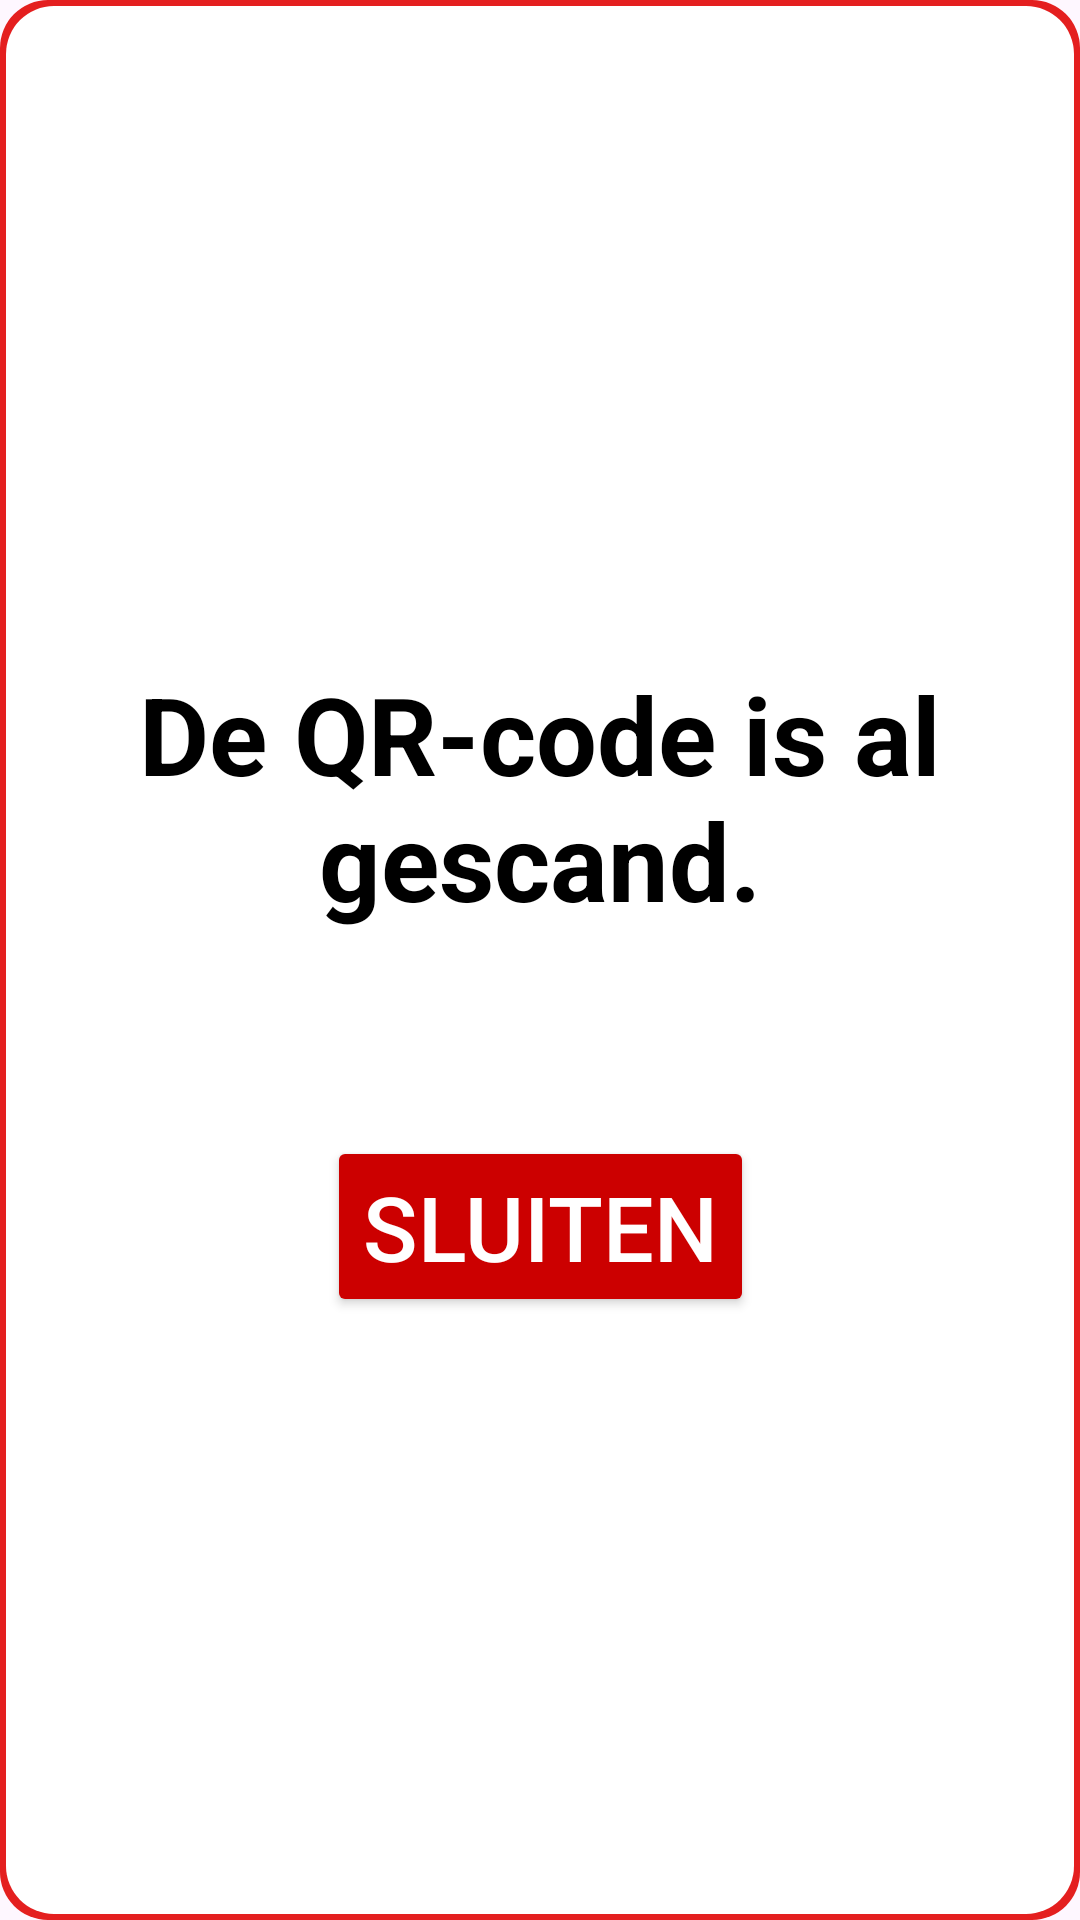

The Android layout XML behind this screen, and the referenced resources:
<!-- AndroidManifest.xml: application theme Theme.TsiiswARe -->
<!-- res/layout/popup_qr_already_scanned.xml -->
<?xml version="1.0" encoding="utf-8"?>
<androidx.constraintlayout.widget.ConstraintLayout xmlns:android="http://schemas.android.com/apk/res/android"
    xmlns:app="http://schemas.android.com/apk/res-auto"
    xmlns:tools="http://schemas.android.com/tools"
    android:layout_width="match_parent"
    android:layout_height="match_parent"
    android:background="@drawable/popup_already_scanned"
    android:orientation="vertical"
    android:padding="16dp">

    <TextView
        android:id="@+id/popupAlreadyScannedText"
        android:layout_width="wrap_content"
        android:layout_height="wrap_content"
        android:layout_gravity="center"
        android:gravity="center"
        android:paddingBottom="16dp"
        android:text="De QR-code is al gescand."
        android:textColor="@android:color/black"
        android:textSize="36sp"
        android:textStyle="bold"
        app:layout_constraintBottom_toBottomOf="parent"
        app:layout_constraintEnd_toEndOf="parent"
        app:layout_constraintHorizontal_bias="0.5"
        app:layout_constraintStart_toStartOf="parent"
        app:layout_constraintTop_toTopOf="parent"
        app:layout_constraintVertical_bias="0.407" />

    <Button
        android:id="@+id/btnClosePopupAlreadyScanned"
        android:layout_width="wrap_content"
        android:layout_height="wrap_content"
        android:layout_gravity="center"
        android:layout_marginTop="52dp"
        android:backgroundTint="@android:color/holo_red_dark"
        android:text="Sluiten"
        android:textColor="@android:color/white"
        android:textSize="30dp"
        app:layout_constraintBottom_toBottomOf="parent"
        app:layout_constraintEnd_toEndOf="parent"
        app:layout_constraintStart_toStartOf="parent"
        app:layout_constraintTop_toBottomOf="@+id/popupAlreadyScannedText"
        app:layout_constraintVertical_bias="0.0" />
</androidx.constraintlayout.widget.ConstraintLayout>
<!-- resources referenced by this layout -->
<resources>
  <!-- drawable popup_already_scanned (drawable) -->
  <?xml version="1.0" encoding="utf-8"?>
  <layer-list xmlns:android="http://schemas.android.com/apk/res/android">
      
      <item>
          <shape android:shape="rectangle">
              <corners android:radius="16dp" />
              <solid android:color="@color/red" />
          </shape>
      </item>
  
      
      <item android:left="2dp" android:right="2dp" android:top="2dp" android:bottom="2dp">
          <shape android:shape="rectangle">
              <corners android:radius="16dp" />
              <solid android:color="@color/white" />
          </shape>
      </item>
  </layer-list>
  <style name="Theme.TsiiswARe" parent="Base.Theme.TsiiswARe" />
  <color name="red">#E41F1F</color>
  <color name="white">#FFFFFFFF</color>
  <style name="Base.Theme.TsiiswARe" parent="Theme.Material3.DayNight.NoActionBar">
          
          
      </style>
</resources>
